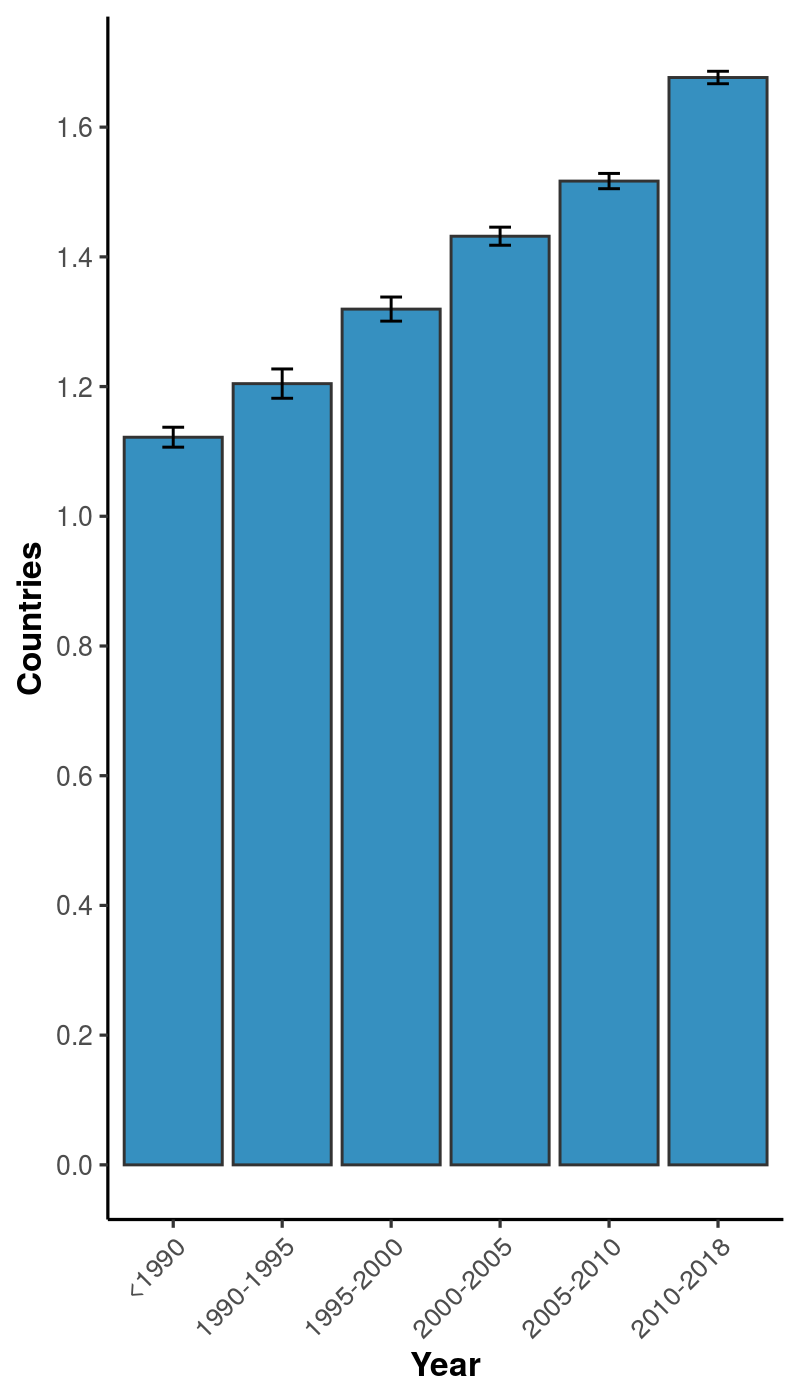

The table this chart was drawn from, first rows:
, x, mean, lower, upper
1, <1990, 1.122, 1.107, 1.137
2, 1990-1995, 1.205, 1.182, 1.227
3, 1995-2000, 1.319, 1.301, 1.338
4, 2000-2005, 1.432, 1.418, 1.446
5, 2005-2010, 1.517, 1.505, 1.529
6, 2010-2018, 1.677, 1.667, 1.686
